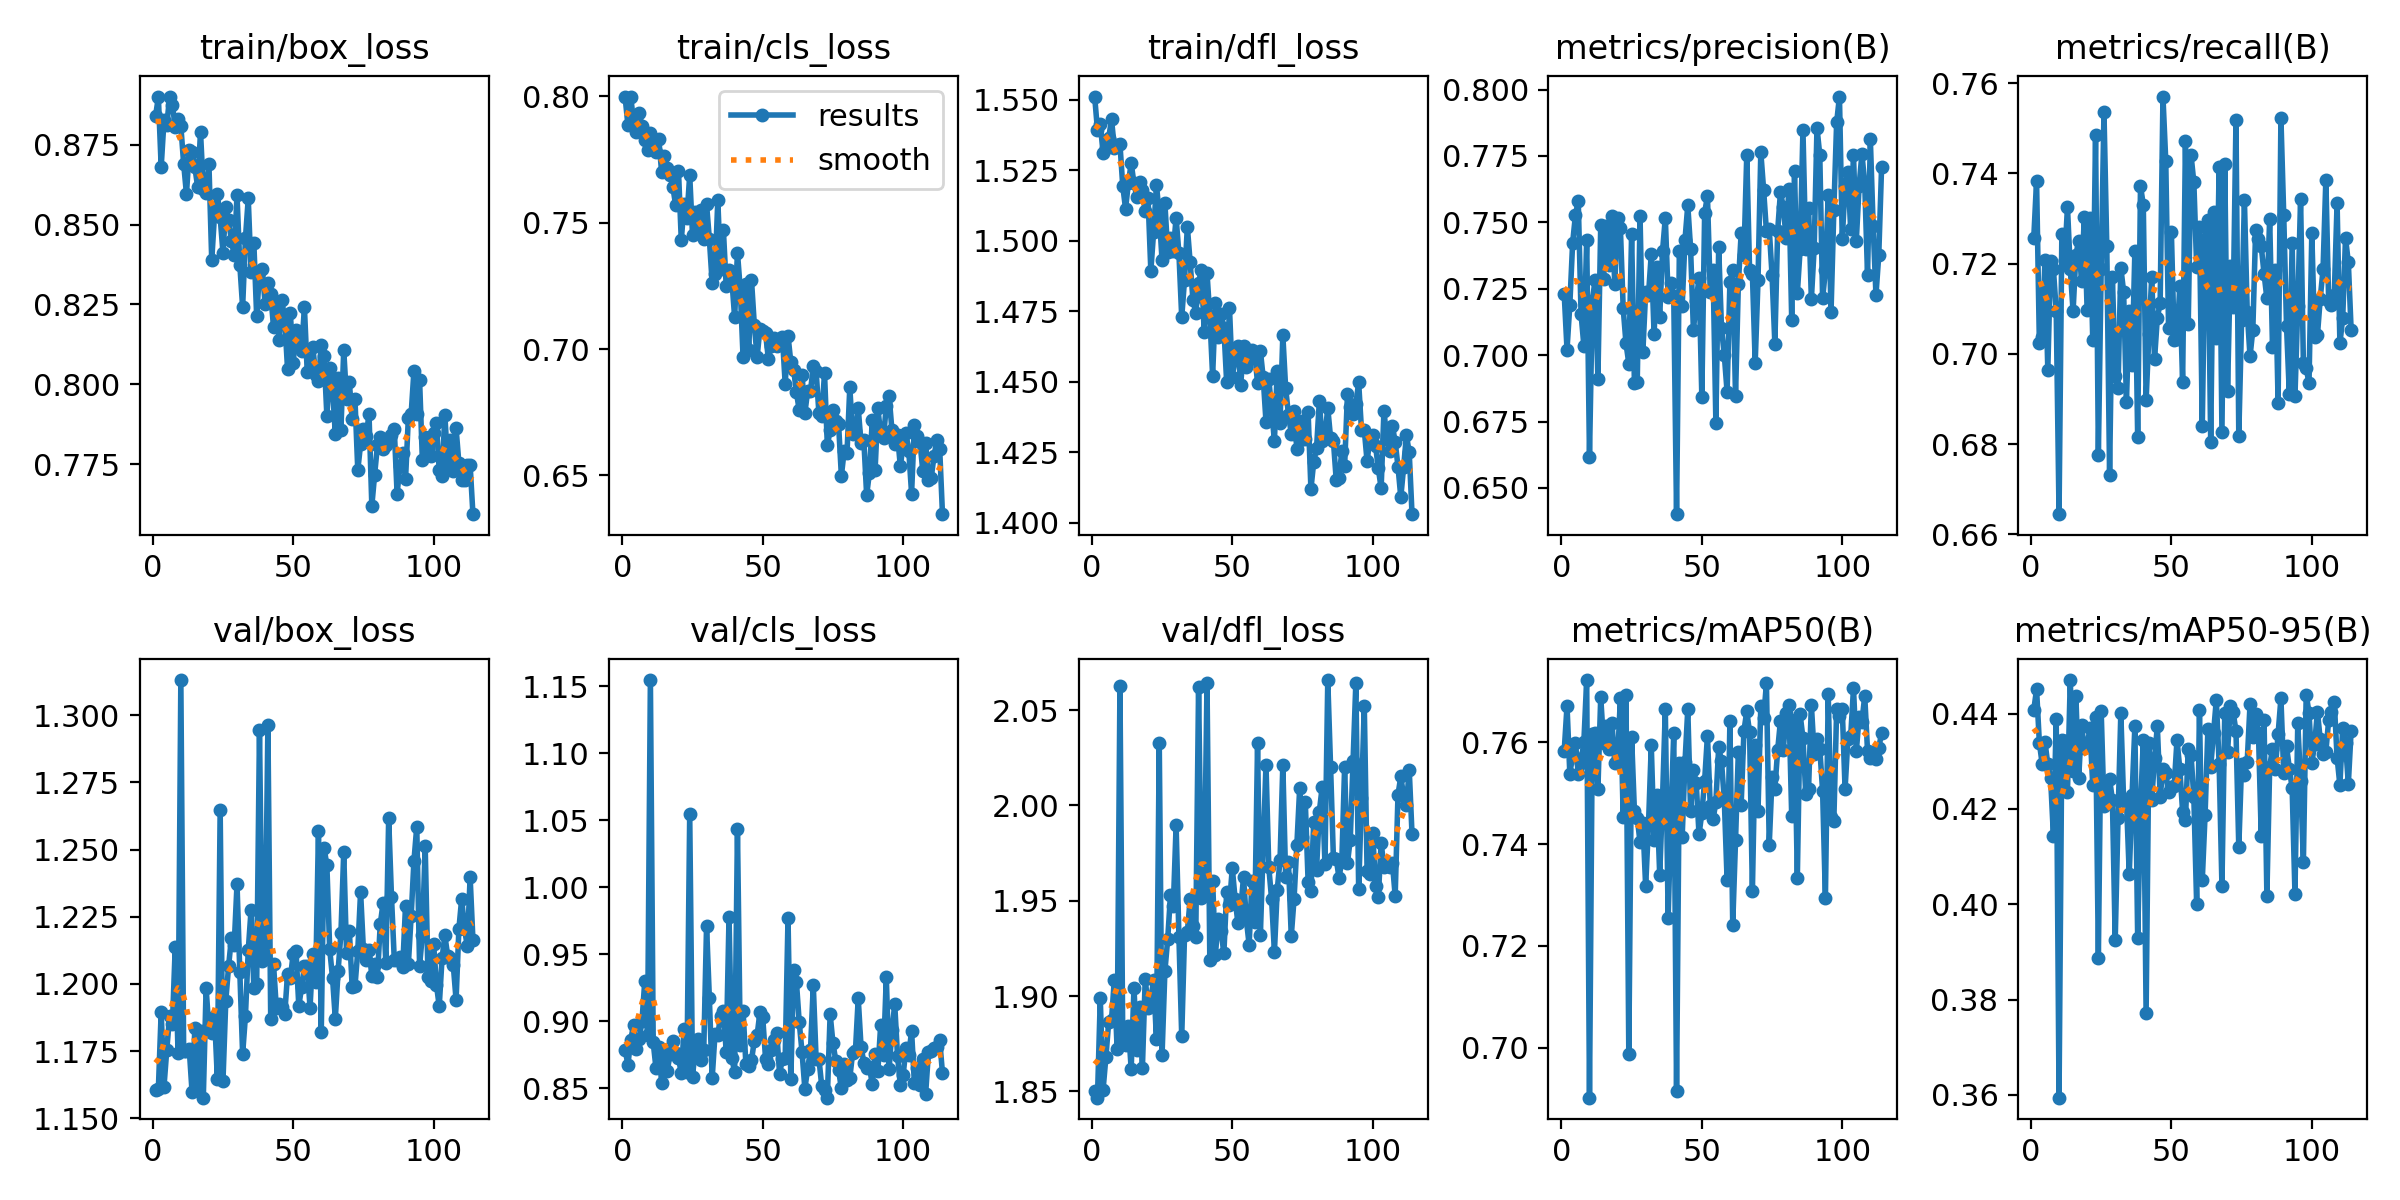

Source data for this figure (header and first rows):
epoch, train/box_loss, train/cls_loss, train/dfl_loss, metrics/precision(B), metrics/recall(B), metrics/mAP50(B), metrics/mAP50-95(B), val/box_loss, val/cls_loss, val/dfl_loss, lr/pg0, lr/pg1, lr/pg2
1, 0.8841, 0.7996, 1.551, 0.723, 0.7257, 0.7583, 0.4407, 1.161, 0.879, 1.85, 0.0003348, 0.0003348, 0.0003348
2, 0.8899, 0.7886, 1.539, 0.7021, 0.7384, 0.7671, 0.4451, 1.161, 0.8677, 1.847, 0.0006709, 0.0006709, 0.0006709
3, 0.868, 0.7999, 1.541, 0.719, 0.7024, 0.7538, 0.4338, 1.19, 0.8862, 1.899, 0.0009901, 0.0009901, 0.0009901
4, 0.8827, 0.7898, 1.531, 0.7422, 0.7037, 0.7574, 0.4294, 1.162, 0.8973, 1.851, 0.0009851, 0.0009851, 0.0009851
5, 0.8812, 0.7858, 1.533, 0.7528, 0.7209, 0.7598, 0.434, 1.176, 0.8794, 1.868, 0.0009802, 0.0009802, 0.0009802
6, 0.8901, 0.7933, 1.536, 0.7581, 0.6965, 0.7538, 0.4293, 1.188, 0.8868, 1.887, 0.0009752, 0.0009752, 0.0009752
7, 0.8875, 0.7882, 1.543, 0.7154, 0.7207, 0.756, 0.4264, 1.185, 0.9001, 1.887, 0.0009702, 0.0009702, 0.0009702
8, 0.8806, 0.7826, 1.533, 0.7035, 0.7187, 0.7601, 0.4143, 1.214, 0.9302, 1.909, 0.0009653, 0.0009653, 0.0009653
9, 0.8832, 0.7786, 1.534, 0.7435, 0.7094, 0.7722, 0.4388, 1.174, 0.8898, 1.872, 0.0009603, 0.0009603, 0.0009603
10, 0.8809, 0.7855, 1.534, 0.6617, 0.6644, 0.6902, 0.3594, 1.313, 1.155, 2.063, 0.0009554, 0.0009554, 0.0009554
11, 0.8691, 0.7793, 1.519, 0.7202, 0.7265, 0.7616, 0.4344, 1.175, 0.8844, 1.877, 0.0009504, 0.0009504, 0.0009504
12, 0.8596, 0.7778, 1.511, 0.7284, 0.7209, 0.7619, 0.4343, 1.175, 0.865, 1.874, 0.0009455, 0.0009455, 0.0009455
13, 0.8734, 0.783, 1.52, 0.6912, 0.7325, 0.7508, 0.4236, 1.176, 0.8812, 1.884, 0.0009405, 0.0009405, 0.0009405
14, 0.8728, 0.7699, 1.528, 0.7488, 0.7188, 0.7688, 0.447, 1.16, 0.8539, 1.862, 0.0009355, 0.0009355, 0.0009355
15, 0.868, 0.7764, 1.52, 0.7287, 0.7094, 0.7599, 0.4279, 1.184, 0.8777, 1.904, 0.0009306, 0.0009306, 0.0009306
16, 0.8617, 0.7715, 1.516, 0.7485, 0.722, 0.7631, 0.4436, 1.161, 0.863, 1.872, 0.0009256, 0.0009256, 0.0009256
17, 0.8791, 0.769, 1.521, 0.7341, 0.7251, 0.7586, 0.4265, 1.182, 0.8756, 1.894, 0.0009207, 0.0009207, 0.0009207
18, 0.8612, 0.7641, 1.518, 0.7522, 0.7161, 0.7638, 0.4376, 1.158, 0.8851, 1.862, 0.0009157, 0.0009157, 0.0009157
19, 0.8598, 0.7568, 1.51, 0.7267, 0.7303, 0.7559, 0.4327, 1.198, 0.8762, 1.909, 0.0009107, 0.0009107, 0.0009107
20, 0.869, 0.7705, 1.515, 0.7516, 0.7098, 0.7567, 0.4332, 1.183, 0.8729, 1.894, 0.0009058, 0.0009058, 0.0009058
21, 0.8388, 0.7431, 1.489, 0.7478, 0.73, 0.7686, 0.4369, 1.182, 0.8612, 1.899, 0.0009008, 0.0009008, 0.0009008
22, 0.8532, 0.7572, 1.503, 0.7177, 0.7031, 0.7452, 0.425, 1.188, 0.8944, 1.908, 0.0008959, 0.0008959, 0.0008959
23, 0.8596, 0.752, 1.52, 0.7044, 0.7486, 0.7692, 0.4392, 1.165, 0.8621, 1.877, 0.0008909, 0.0008909, 0.0008909
24, 0.8523, 0.7688, 1.509, 0.6968, 0.6776, 0.6987, 0.3888, 1.265, 1.055, 2.033, 0.000886, 0.000886, 0.000886
25, 0.8412, 0.7451, 1.493, 0.7456, 0.7188, 0.7609, 0.4406, 1.164, 0.8588, 1.869, 0.000881, 0.000881, 0.000881
26, 0.8554, 0.7542, 1.513, 0.6894, 0.7536, 0.7464, 0.4206, 1.194, 0.8805, 1.913, 0.000876, 0.000876, 0.000876
27, 0.8516, 0.7474, 1.496, 0.6899, 0.7239, 0.7452, 0.4219, 1.207, 0.8867, 1.93, 0.0008711, 0.0008711, 0.0008711
28, 0.845, 0.7552, 1.501, 0.7522, 0.6731, 0.7403, 0.4262, 1.217, 0.871, 1.953, 0.0008661, 0.0008661, 0.0008661
29, 0.8405, 0.7433, 1.496, 0.7012, 0.7171, 0.7442, 0.4219, 1.214, 0.8785, 1.947, 0.0008611, 0.0008611, 0.0008611
30, 0.8592, 0.7572, 1.508, 0.7239, 0.6952, 0.7317, 0.3925, 1.237, 0.9715, 1.99, 0.0008562, 0.0008562, 0.0008562
31, 0.8374, 0.7435, 1.496, 0.7226, 0.6925, 0.7437, 0.418, 1.204, 0.9173, 1.931, 0.0008512, 0.0008512, 0.0008512
32, 0.8242, 0.7261, 1.473, 0.7381, 0.7191, 0.7594, 0.44, 1.174, 0.8577, 1.879, 0.0008463, 0.0008463, 0.0008463
33, 0.8457, 0.7296, 1.486, 0.7079, 0.7137, 0.7408, 0.4216, 1.188, 0.8904, 1.932, 0.0008413, 0.0008413, 0.0008413
34, 0.8582, 0.7589, 1.505, 0.7331, 0.6894, 0.7496, 0.4218, 1.212, 0.8898, 1.934, 0.0008364, 0.0008364, 0.0008364
35, 0.8352, 0.7315, 1.492, 0.7145, 0.7094, 0.7339, 0.4063, 1.228, 0.9044, 1.951, 0.0008314, 0.0008314, 0.0008314
36, 0.8441, 0.7469, 1.479, 0.7391, 0.6976, 0.7489, 0.4229, 1.199, 0.9081, 1.937, 0.0008264, 0.0008264, 0.0008264
37, 0.8214, 0.7248, 1.474, 0.7517, 0.7227, 0.7665, 0.4374, 1.2, 0.8774, 1.931, 0.0008215, 0.0008215, 0.0008215
38, 0.8351, 0.7311, 1.485, 0.722, 0.6815, 0.7255, 0.3928, 1.294, 0.9782, 2.062, 0.0008165, 0.0008165, 0.0008165
39, 0.8361, 0.7274, 1.49, 0.7273, 0.7372, 0.7452, 0.4201, 1.208, 0.8725, 1.952, 0.0008116, 0.0008116, 0.0008116
40, 0.8252, 0.7125, 1.468, 0.7221, 0.7331, 0.7619, 0.4344, 1.21, 0.8623, 1.954, 0.0008066, 0.0008066, 0.0008066
41, 0.8317, 0.7382, 1.489, 0.6401, 0.6897, 0.6915, 0.3772, 1.296, 1.044, 2.064, 0.0008016, 0.0008016, 0.0008016
42, 0.8283, 0.7236, 1.473, 0.739, 0.7043, 0.756, 0.4337, 1.187, 0.8823, 1.919, 0.0007967, 0.0007967, 0.0007967
43, 0.8179, 0.6967, 1.452, 0.7185, 0.7171, 0.7414, 0.4219, 1.207, 0.9082, 1.96, 0.0007917, 0.0007917, 0.0007917
44, 0.8251, 0.7257, 1.478, 0.7433, 0.6987, 0.756, 0.4306, 1.191, 0.8681, 1.922, 0.0007868, 0.0007868, 0.0007868
45, 0.8139, 0.6996, 1.466, 0.7565, 0.708, 0.7665, 0.4373, 1.193, 0.8666, 1.94, 0.0007818, 0.0007818, 0.0007818
46, 0.8263, 0.7272, 1.474, 0.7399, 0.7112, 0.7465, 0.4226, 1.191, 0.871, 1.934, 0.0007769, 0.0007769, 0.0007769
47, 0.82, 0.7097, 1.469, 0.7094, 0.7571, 0.7546, 0.4283, 1.189, 0.8857, 1.922, 0.0007719, 0.0007719, 0.0007719
48, 0.8047, 0.6968, 1.45, 0.7202, 0.7427, 0.7519, 0.4274, 1.204, 0.8898, 1.954, 0.0007669, 0.0007669, 0.0007669
49, 0.8222, 0.708, 1.476, 0.7292, 0.7057, 0.7419, 0.4235, 1.202, 0.9069, 1.948, 0.000762, 0.000762, 0.000762
50, 0.8066, 0.7071, 1.452, 0.6842, 0.7269, 0.746, 0.4246, 1.211, 0.903, 1.967, 0.000757, 0.000757, 0.000757
51, 0.817, 0.7062, 1.458, 0.7536, 0.703, 0.7525, 0.4249, 1.212, 0.8724, 1.951, 0.0007521, 0.0007521, 0.0007521
52, 0.8131, 0.6962, 1.462, 0.7598, 0.7034, 0.7613, 0.4344, 1.192, 0.8682, 1.938, 0.0007471, 0.0007471, 0.0007471
53, 0.8106, 0.7011, 1.449, 0.7236, 0.715, 0.7474, 0.4284, 1.199, 0.8784, 1.946, 0.0007421, 0.0007421, 0.0007421
54, 0.8241, 0.7042, 1.462, 0.732, 0.6936, 0.7448, 0.4194, 1.207, 0.8862, 1.962, 0.0007372, 0.0007372, 0.0007372
55, 0.8038, 0.7012, 1.455, 0.6746, 0.7473, 0.7482, 0.4177, 1.207, 0.8913, 1.94, 0.0007322, 0.0007322, 0.0007322
56, 0.8043, 0.7021, 1.458, 0.7405, 0.7066, 0.759, 0.4326, 1.191, 0.8609, 1.927, 0.0007273, 0.0007273, 0.0007273
57, 0.8117, 0.7049, 1.461, 0.7101, 0.7441, 0.7562, 0.4313, 1.211, 0.8721, 1.96, 0.0007223, 0.0007223, 0.0007223
58, 0.8028, 0.6862, 1.46, 0.7, 0.738, 0.7487, 0.4224, 1.201, 0.8731, 1.939, 0.0007173, 0.0007173, 0.0007173
59, 0.801, 0.7053, 1.449, 0.6861, 0.7193, 0.7329, 0.4, 1.257, 0.9773, 2.033, 0.0007124, 0.0007124, 0.0007124
60, 0.8123, 0.6947, 1.461, 0.7276, 0.7281, 0.7642, 0.4408, 1.182, 0.8567, 1.932, 0.0007074, 0.0007074, 0.0007074
... 54 more rows
